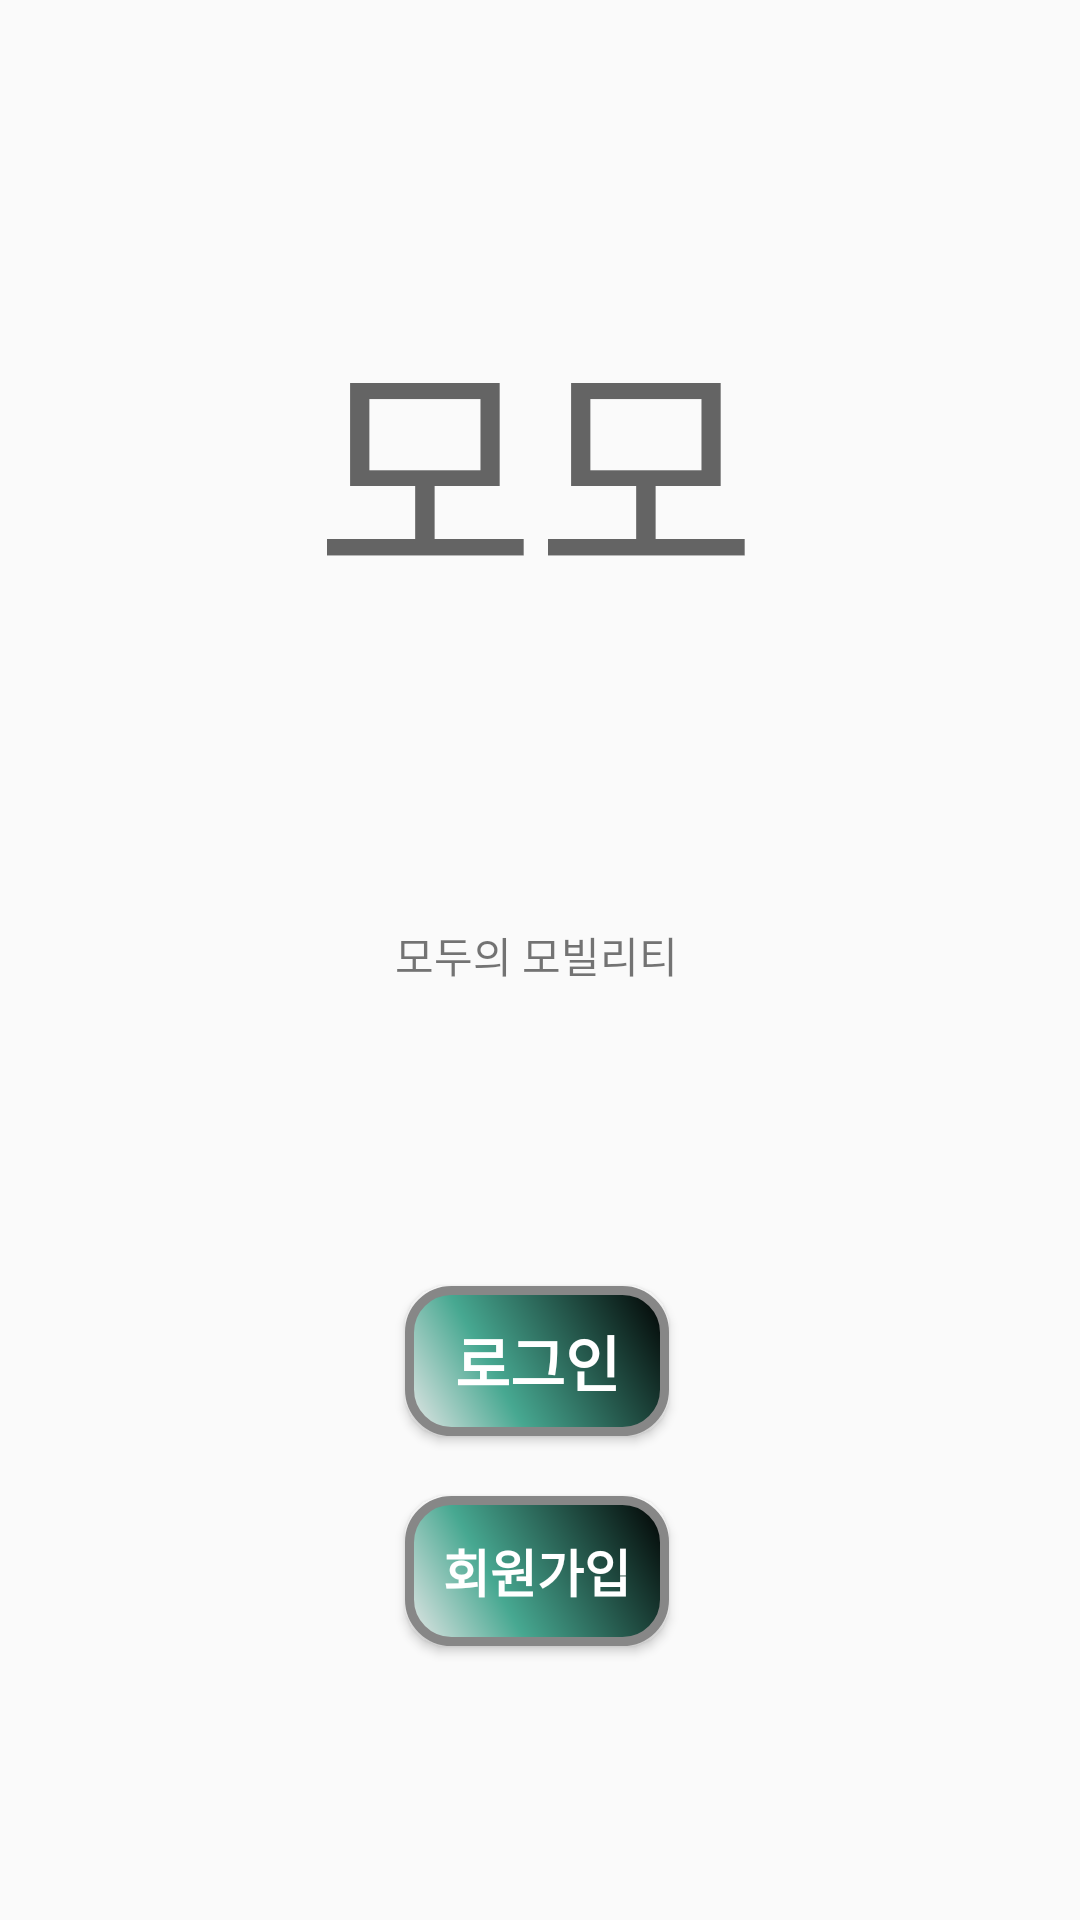

This screen was rendered from an Android layout file. Write that file and the resources it references.
<!-- AndroidManifest.xml: application theme AppTheme -->
<!-- res/layout/activity_start.xml -->
<?xml version="1.0" encoding="utf-8"?>
<androidx.constraintlayout.widget.ConstraintLayout xmlns:android="http://schemas.android.com/apk/res/android"
    xmlns:app="http://schemas.android.com/apk/res-auto"
    xmlns:tools="http://schemas.android.com/tools"
    android:layout_width="match_parent"
    android:layout_height="match_parent"
    tools:context=".StartActivity">

    <TextView
        android:id="@+id/textView2"
        android:layout_width="149dp"
        android:layout_height="113dp"
        android:layout_marginTop="20dp"
        android:text="모모"
        android:textSize="80sp"
        android:textAppearance="@style/TextAppearance.AppCompat.Display3"
        app:layout_constraintBottom_toBottomOf="parent"
        app:layout_constraintHorizontal_bias="0.498"
        app:layout_constraintLeft_toLeftOf="parent"
        app:layout_constraintRight_toRightOf="parent"
        app:layout_constraintTop_toTopOf="parent"
        app:layout_constraintVertical_bias="0.148" />

    <TextView
        android:id="@+id/textView"
        android:layout_width="wrap_content"
        android:layout_height="wrap_content"
        android:layout_marginTop="100dp"
        android:text="모두의 모빌리티"
        app:layout_constraintEnd_toEndOf="@+id/textView2"
        app:layout_constraintHorizontal_bias="0.49"
        app:layout_constraintStart_toStartOf="@+id/textView2"
        app:layout_constraintTop_toBottomOf="@+id/textView2" />

    <Button
        android:id="@+id/button"
        android:layout_width="wrap_content"
        android:layout_height="wrap_content"
        android:layout_marginTop="100dp"
        android:onClick="LoginBtn"
        android:text="로그인"
        android:textStyle="bold"
        android:textColor="#FFFFFF"
        android:textSize="20sp"
        android:background="@drawable/buttonshape"
        app:layout_constraintEnd_toEndOf="@+id/textView"
        app:layout_constraintStart_toStartOf="@+id/textView"
        app:layout_constraintTop_toBottomOf="@+id/textView" />

    <Button
        android:id="@+id/button2"
        android:layout_width="wrap_content"
        android:layout_height="wrap_content"
        android:layout_marginTop="20dp"
        android:onClick="Btn"
        android:text="회원가입"
        android:textStyle="bold"
        android:textColor="#FFFFFF"
        android:textSize="17sp"
        android:background="@drawable/buttonshape"
        app:layout_constraintEnd_toEndOf="@+id/button"
        app:layout_constraintStart_toStartOf="@+id/button"
        app:layout_constraintTop_toBottomOf="@+id/button" />

</androidx.constraintlayout.widget.ConstraintLayout>
<!-- resources referenced by this layout -->
<resources>
  <!-- drawable buttonshape (drawable) -->
  <?xml version="1.0" encoding="utf-8"?>
  <shape xmlns:android="http://schemas.android.com/apk/res/android" android:shape="rectangle" >
  <corners
      android:radius="14dp"
      />
  <gradient
      android:angle="45"
      android:centerX="35%"
      android:centerColor="#47A891"
      android:startColor="#E8E8E8"
      android:endColor="#000000"
      android:type="linear"
      />
  <padding
      android:left="0dp"
      android:top="0dp"
      android:right="0dp"
      android:bottom="0dp"
      />
  <size
      android:width="70dp"
      android:height="50dp"
      />
  <stroke
      android:width="3dp"
      android:color="#878787"
      />
  </shape>
  <style name="AppTheme" parent="Theme.AppCompat.Light.DarkActionBar">
      
      <item name="colorPrimary">@color/colorPrimary</item>
      <item name="colorPrimaryDark">@color/colorPrimaryDark</item>
      <item name="colorAccent">@color/colorAccent</item>
    </style>
  <!-- not gathered from this repository: default colours our renderer supplied (Android Studio template values) -->
  <color name="colorPrimary">#FF6200EE</color>
  <color name="colorPrimaryDark">#FF3700B3</color>
  <color name="colorAccent">#FF03DAC5</color>
</resources>
